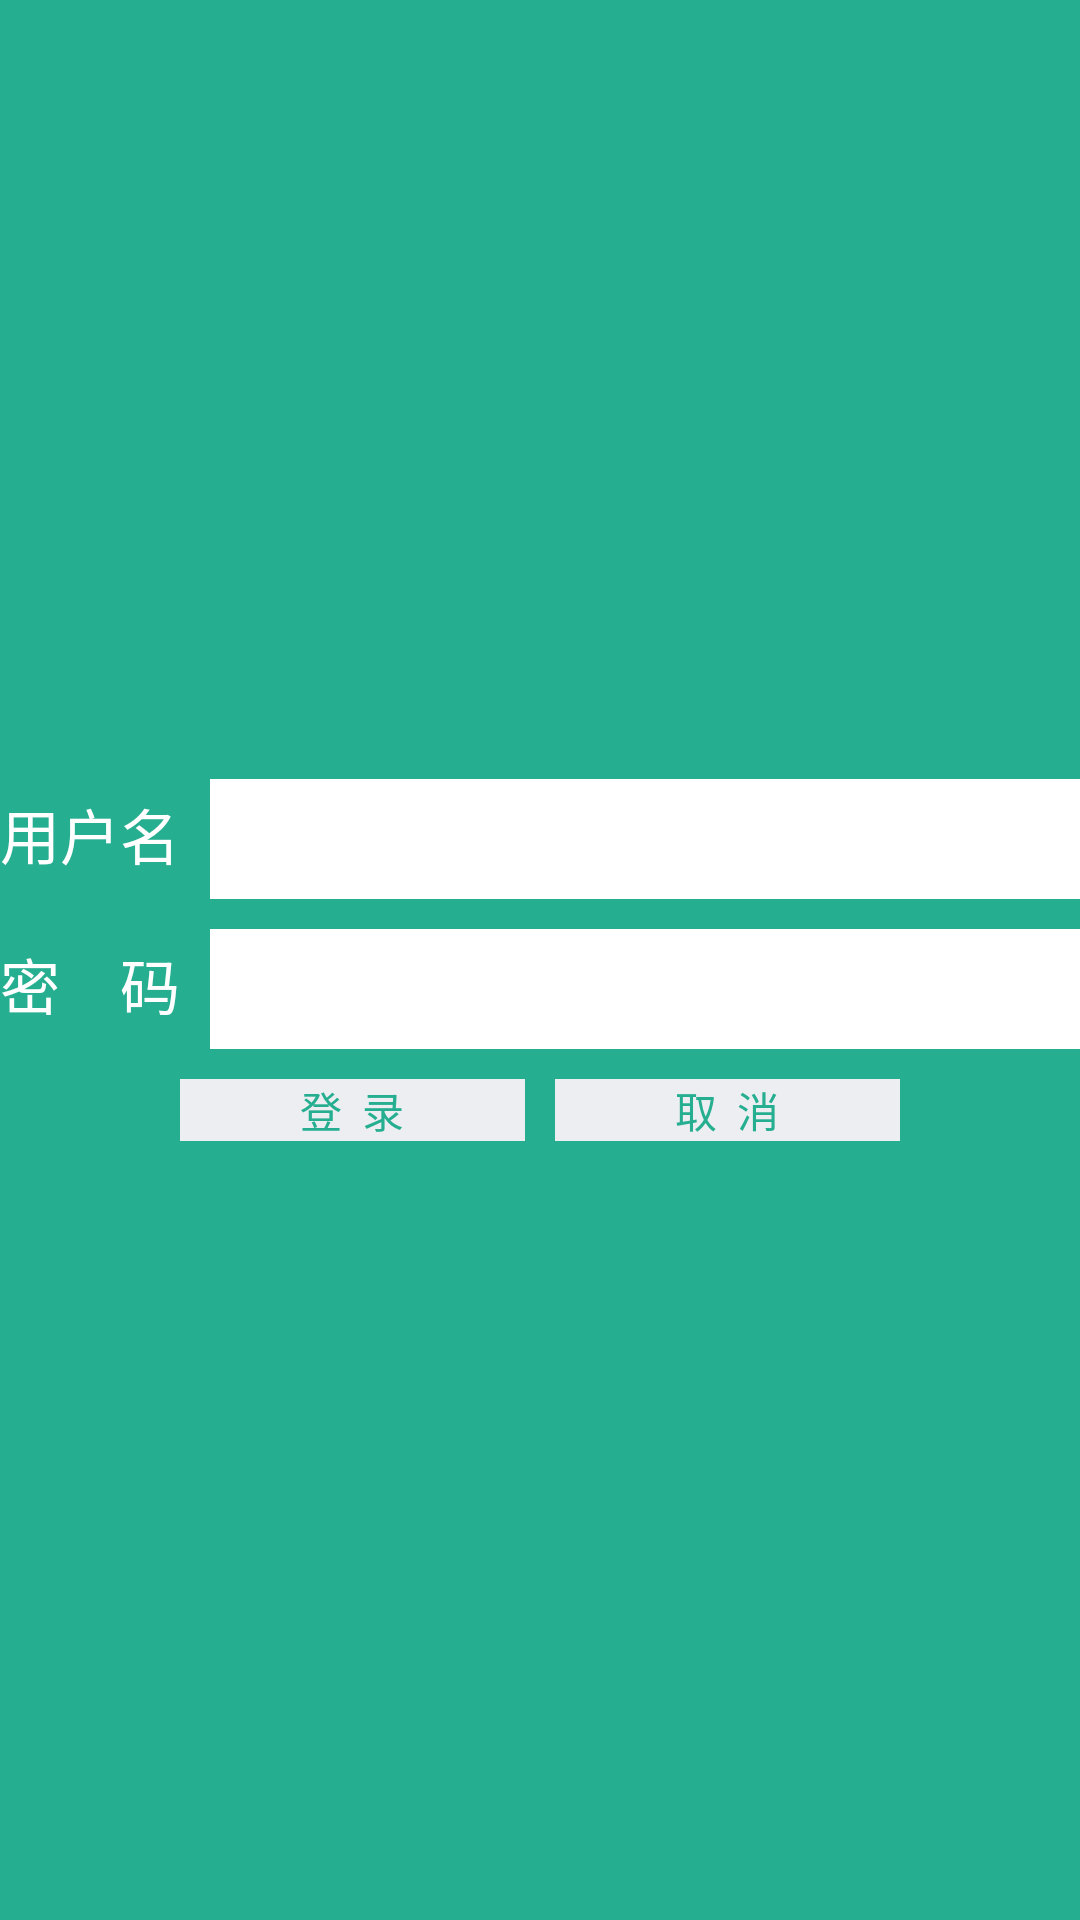

This screen was rendered from an Android layout file. Write that file and the resources it references.
<!-- AndroidManifest.xml: application theme AppTheme -->
<!-- res/layout/custom_no_title_view.xml -->
<?xml version="1.0" encoding="utf-8"?>
<LinearLayout xmlns:android="http://schemas.android.com/apk/res/android"
    android:layout_width="match_parent"
    android:layout_height="wrap_content"
    android:orientation="vertical"
    android:gravity="center"
    android:background="#25AE90">
    <LinearLayout
        android:orientation="horizontal"
        android:layout_width="match_parent"
        android:layout_height="wrap_content">
        <TextView
            android:text="用户名"
            android:layout_marginRight="10dp"
            android:textSize="20sp"
            android:textColor="#ffffff"
            android:layout_width="wrap_content"
            android:layout_height="wrap_content" />
        <EditText
            android:layout_width="0dp"
            android:layout_weight="1"
            android:layout_height="40dp"
            android:background="#ffffff"/>
    </LinearLayout>
    <LinearLayout
        android:orientation="horizontal"
        android:layout_width="match_parent"
        android:layout_height="wrap_content"
        android:layout_marginTop="10dp">
        <TextView
            android:text="密    码"
            android:layout_marginRight="10dp"
            android:textSize="20sp"
            android:textColor="#ffffff"
            android:layout_width="wrap_content"
            android:layout_height="wrap_content" />
        <EditText
            android:layout_width="0dp"
            android:layout_weight="1"
            android:layout_height="40dp"
            android:background="#ffffff"/>
    </LinearLayout>
    <LinearLayout
        android:orientation="horizontal"
        android:layout_width="match_parent"
        android:layout_height="wrap_content"
        android:layout_marginTop="10dp"
        android:layout_marginRight="60dp"
        android:layout_marginLeft="60dp">
        <Button
            android:text="登  录"
            android:textColor="#25AE90"
            android:background="#ECEEF1"
            android:layout_width="0dp"
            android:layout_marginRight="10dp"
            android:layout_weight="1"
            android:layout_height="wrap_content" />
        <Button
            android:text="取  消"
            android:textColor="#25AE90"
            android:background="#ECEEF1"
            android:layout_width="0dp"
            android:layout_weight="1"
            android:layout_height="wrap_content" />
    </LinearLayout>






</LinearLayout>
<!-- resources referenced by this layout -->
<resources>
  <style name="AppTheme" parent="android:Theme.Light">
          
      </style>
</resources>
